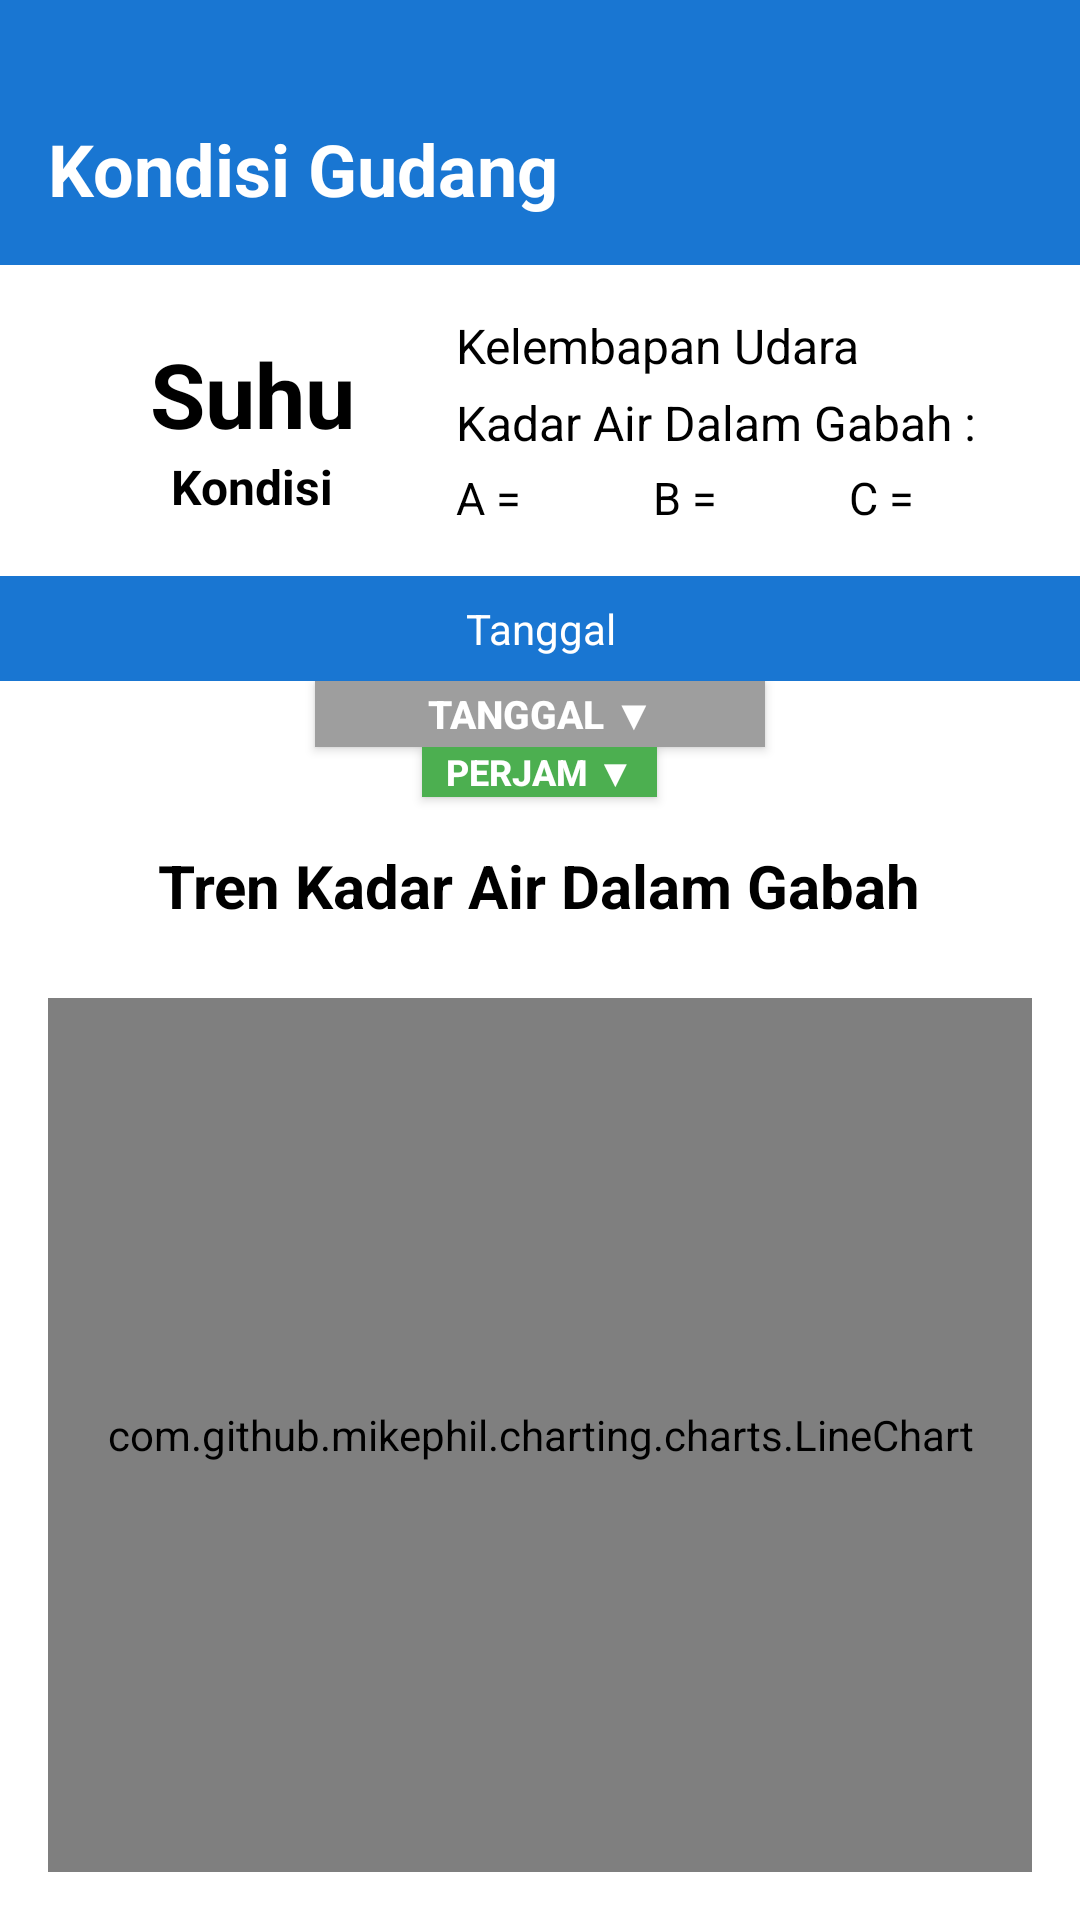

Android layout source for this screen:
<!-- AndroidManifest.xml: application theme Theme.FuzzyGrain -->
<!-- res/layout/activity_grafik_kadar_air.xml -->
<?xml version="1.0" encoding="utf-8"?>
<LinearLayout xmlns:android="http://schemas.android.com/apk/res/android"
    xmlns:app="http://schemas.android.com/apk/res-auto"
    xmlns:tools="http://schemas.android.com/tools"
    android:layout_width="match_parent"
    android:layout_height="match_parent"
    android:orientation="vertical"
    android:background="#FFFFFF"
    tools:context=".GrafikKadarAirActivity">

    
    <LinearLayout
        android:id="@+id/headerLayout"
        android:layout_width="match_parent"
        android:layout_height="wrap_content"
        android:orientation="horizontal"
        android:gravity="center_vertical"
        android:background="#1976D2"
        android:paddingTop="40dp"
        android:paddingBottom="16dp"
        android:paddingHorizontal="16dp">

        <TextView
            android:id="@+id/tvTitle"
            android:layout_width="0dp"
            android:layout_weight="1"
            android:layout_height="wrap_content"
            android:text="@string/judul_dashboard"
            android:textColor="@android:color/white"
            android:textSize="24sp"
            android:textStyle="bold" />

        <ImageView
            android:id="@+id/btnHome"
            android:layout_width="32dp"
            android:layout_height="32dp"
            android:src="@drawable/ic_home"
            android:contentDescription="@string/home_desc"
            app:tint="@android:color/black" />
    </LinearLayout>

    
    <LinearLayout
        android:layout_width="match_parent"
        android:layout_height="wrap_content"
        android:orientation="horizontal"
        android:gravity="center_vertical"
        android:baselineAligned="false"
        android:paddingHorizontal="16dp"
        android:paddingTop="16dp"
        android:paddingBottom="12dp" >

        
        <LinearLayout
            android:layout_width="120dp"
            android:layout_height="wrap_content"
            android:layout_marginStart="0dp"
            android:layout_weight="0.3"
            android:gravity="center"
            android:orientation="vertical">

            <TextView
                android:id="@+id/tvSuhu"
                android:layout_width="match_parent"
                android:layout_height="wrap_content"
                android:gravity="center"
                android:text="@string/suhu"
                android:textColor="#000000"
                android:textSize="30sp"
                android:textStyle="bold" />

            <TextView
                android:id="@+id/tvStatusKondisi"
                android:layout_width="match_parent"
                android:layout_height="wrap_content"
                android:layout_gravity="center"
                android:layout_marginStart="0dp"
                android:layout_marginTop="0dp"
                android:gravity="center"
                android:text="@string/kondisi"
                android:textSize="16sp"
                android:textStyle="bold"
                android:textColor="@android:color/black" />
        </LinearLayout>

        
        <LinearLayout
            android:layout_width="100dp"
            android:layout_height="wrap_content"
            android:layout_weight="1.7"
            android:gravity="start|center_vertical"
            android:orientation="vertical">

            <TextView
                android:id="@+id/tvKelembapan"
                android:layout_width="match_parent"
                android:layout_height="wrap_content"
                android:layout_marginBottom="4dp"
                android:text="@string/humidity"
                android:textColor="#000000"
                android:textSize="16sp" />

            
            <TextView
                android:id="@+id/tvKadarAirTitle"
                android:layout_width="match_parent"
                android:layout_height="wrap_content"
                android:layout_marginBottom="4dp"
                android:text="@string/water"
                android:textColor="#000000"
                android:textSize="16sp" />

            
            <LinearLayout
                android:id="@+id/layoutKadarAirABC"
                android:layout_width="match_parent"
                android:layout_height="wrap_content"
                android:layout_marginBottom="4dp"
                android:gravity="center_horizontal"
                android:orientation="horizontal">

                <TextView
                    android:id="@+id/tvKadarAirA"
                    android:layout_width="wrap_content"
                    android:layout_height="wrap_content"
                    android:layout_weight="1"
                    android:gravity="left"
                    android:text="@string/A"
                    android:textColor="#000"
                    android:textSize="15sp" />

                <TextView
                    android:id="@+id/tvKadarAirB"
                    android:layout_width="wrap_content"
                    android:layout_height="wrap_content"
                    android:layout_weight="1"
                    android:layout_marginStart="5dp"
                    android:gravity="left"
                    android:text="@string/B"
                    android:textColor="#000"
                    android:textSize="15sp" />

                <TextView
                    android:id="@+id/tvKadarAirC"
                    android:layout_width="wrap_content"
                    android:layout_height="wrap_content"
                    android:layout_weight="1"
                    android:layout_marginStart="5dp"
                    android:gravity="left"
                    android:text="@string/C"
                    android:textColor="#000"
                    android:textSize="15sp" />
            </LinearLayout>

        </LinearLayout>
    </LinearLayout>

    
    <TextView
        android:id="@+id/tvTanggal"
        android:layout_width="match_parent"
        android:layout_height="wrap_content"
        android:background="#1976D2"
        android:gravity="center"
        android:paddingVertical="8dp"
        android:text="@string/tanggal"
        android:textColor="@android:color/white"
        android:textSize="14sp" />

    
    <LinearLayout
        android:layout_width="match_parent"
        android:layout_height="wrap_content"
        android:orientation="vertical"
        android:gravity="center"
        android:paddingHorizontal="16dp"
        android:paddingTop="0dp"
        android:paddingBottom="8dp">

        
        <Button
            android:id="@+id/btnTanggal"
            android:layout_width="150dp"
            android:layout_height="wrap_content"
            android:minHeight="0dp"
            android:minWidth="0dp"
            android:paddingVertical="2dp"
            android:paddingHorizontal="8dp"
            android:layout_gravity="center"
            android:layout_marginBottom="0dp"
            android:background="@drawable/bg_button_gray"
            android:backgroundTint="@null"
            android:text="@string/filter"
            android:textColor="@android:color/white"
            android:textSize="13sp"
            android:textStyle="bold"
            app:backgroundTint="@null" />

        
        <Button
            android:id="@+id/btnFilter"
            android:layout_width="wrap_content"
            android:layout_height="wrap_content"
            android:minHeight="0dp"
            android:minWidth="0dp"
            android:paddingVertical="0dp"
            android:paddingHorizontal="8dp"
            android:layout_gravity="center"
            android:layout_marginTop="0dp"
            android:layout_marginBottom="6dp"
            android:background="@drawable/bg_button_green"
            android:backgroundTint="@null"
            android:text="@string/tombol"
            android:textColor="@android:color/white"
            android:textSize="12sp"
            android:textStyle="bold"
            app:backgroundTint="@null" />

        
        <TextView
            android:layout_width="wrap_content"
            android:layout_height="wrap_content"
            android:text="@string/menu_water"
            android:textColor="@android:color/black"
            android:textSize="20sp"
            android:textStyle="bold"
            android:layout_marginTop="10dp"
            android:layout_marginBottom="0dp" />

    </LinearLayout>

    
    <com.github.mikephil.charting.charts.LineChart
        android:id="@+id/lineChartKadarAir"
        android:layout_width="match_parent"
        android:layout_height="0dp"
        android:layout_weight="1"
        android:layout_margin="16dp"
        android:layout_gravity="center_horizontal" />

</LinearLayout>
<!-- resources referenced by this layout -->
<resources>
  <!-- drawable bg_button_gray (drawable) -->
  <?xml version="1.0" encoding="utf-8"?>
  <shape xmlns:android="http://schemas.android.com/apk/res/android"
      android:shape="rectangle">
      <solid android:color="#9E9E9E" />
      <corners android:radius="0dp" />
      <padding
          android:left="12dp"
          android:right="12dp"
          android:top="6dp"
          android:bottom="6dp" />
  </shape>
  <!-- drawable bg_button_green (drawable) -->
  <?xml version="1.0" encoding="utf-8"?>
  <shape xmlns:android="http://schemas.android.com/apk/res/android"
      android:shape="rectangle">
      <solid android:color="#4CAF50" />
      <corners android:radius="0dp" />
      <padding
          android:left="12dp"
          android:right="12dp"
          android:top="6dp"
          android:bottom="6dp" />
  </shape>
  <string name="A">A = </string>
  <string name="B">B = </string>
  <string name="C">C = </string>
  <string name="filter">Tanggal ▼</string>
  <string name="home_desc">Home</string>
  <string name="humidity">Kelembapan Udara</string>
  <string name="judul_dashboard">Kondisi Gudang</string>
  <string name="kondisi">Kondisi</string>
  <string name="menu_water">Tren Kadar Air Dalam Gabah</string>
  <string name="suhu">Suhu</string>
  <string name="tanggal">Tanggal</string>
  <string name="tombol">Perjam ▼</string>
  <string name="water">Kadar Air Dalam Gabah :</string>
  <style name="Theme.FuzzyGrain" parent="Theme.Material3.DayNight.NoActionBar">
          
          <item name="android:statusBarColor">@android:color/transparent</item>
          <item name="android:navigationBarColor">@android:color/transparent</item>
  
          
          <item name="android:windowLightStatusBar">true</item>
          <item name="android:windowLightNavigationBar">true</item>
  
          
          <item name="android:windowLayoutInDisplayCutoutMode">shortEdges</item>
  
          
          <item name="android:windowTranslucentStatus">false</item>
          <item name="android:windowTranslucentNavigation">false</item>
  
          
          <item name="android:fitsSystemWindows">false</item>
  
          
          <item name="buttonStyle">@style/Widget.AppCompat.Button</item>
          <item name="colorPrimary">#1976D2</item>
          <item name="colorPrimaryContainer">#1976D2</item>
  
          
          <item name="popupMenuStyle">@style/PopupMenuStyle</item>
  
          
          <item name="android:forceDarkAllowed">false</item>
  
      </style>
  <style name="PopupMenuStyle" parent="ThemeOverlay.AppCompat.Light">
          <item name="android:popupBackground">@android:color/white</item>
          <item name="android:textColor">@android:color/black</item>
      </style>
</resources>
